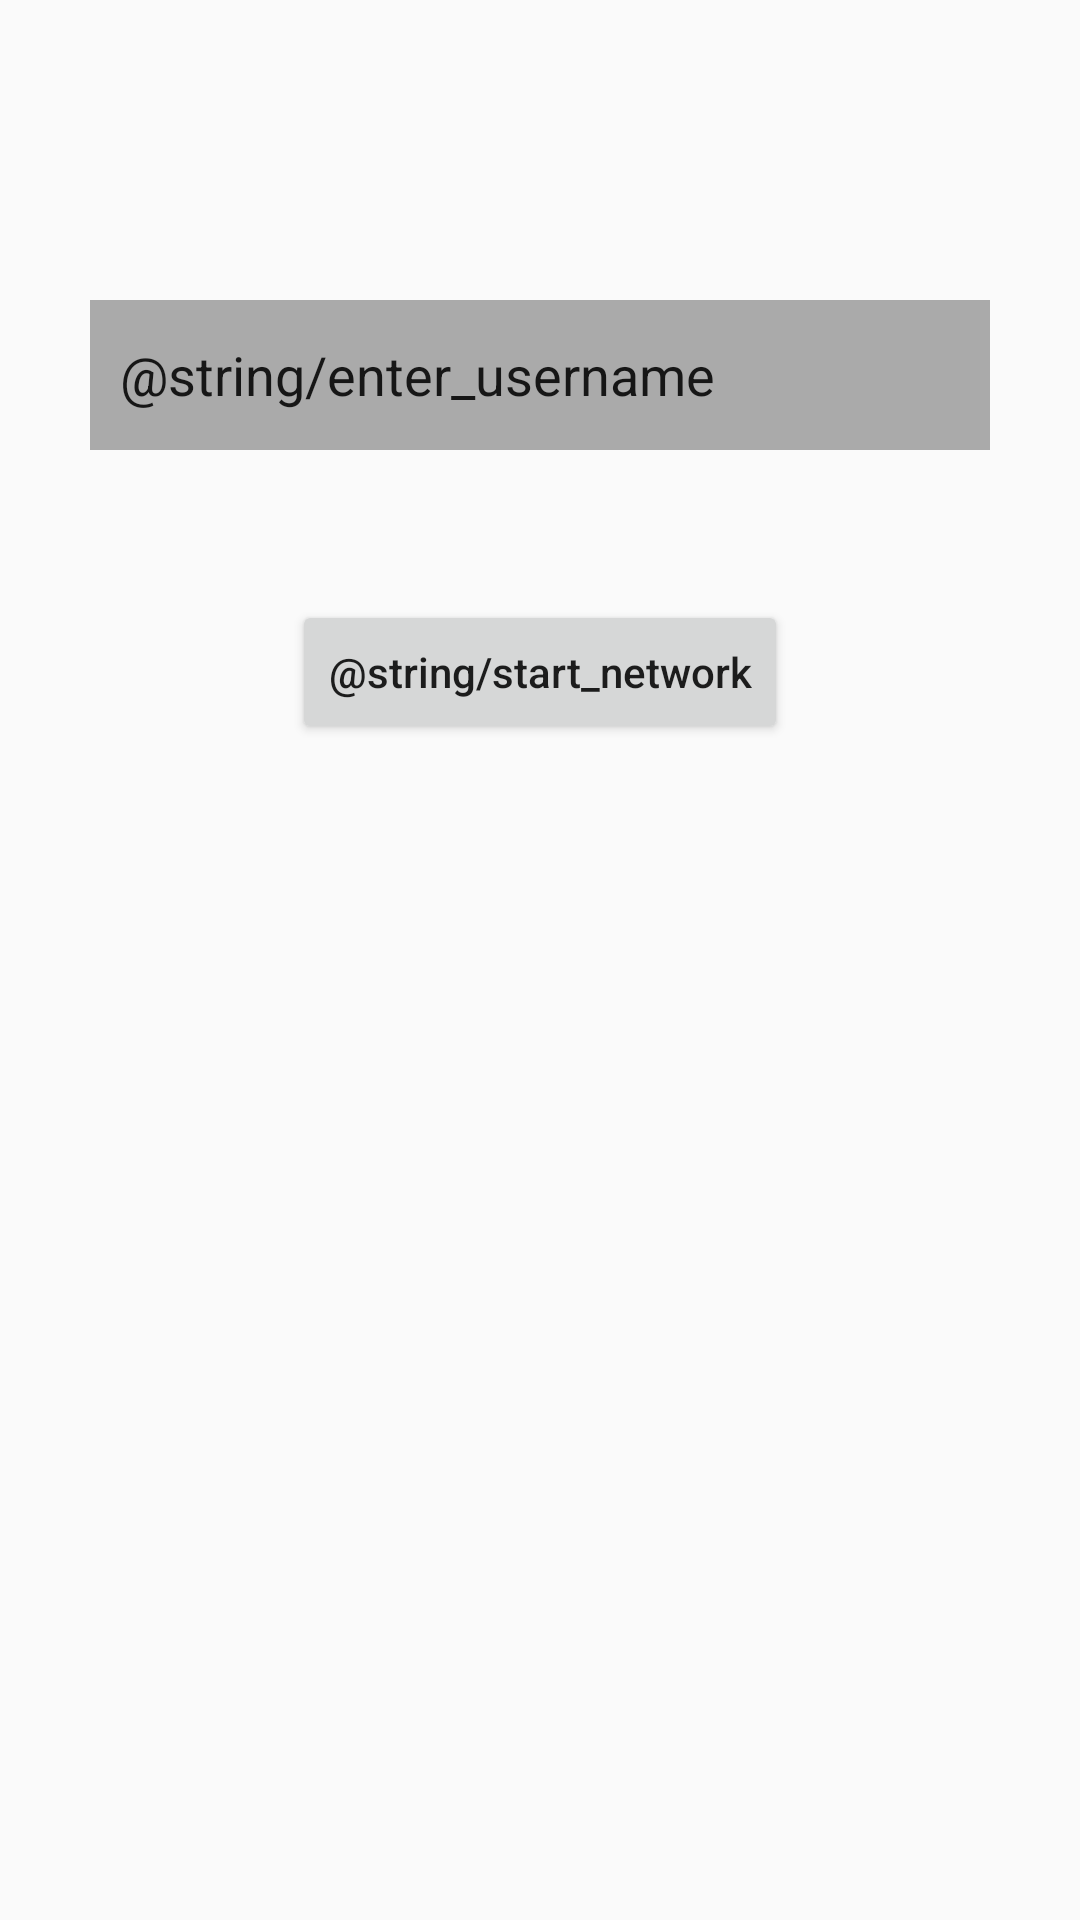

Layout XML and referenced resources for this Android screen:
<!-- AndroidManifest.xml: application theme AppTheme -->
<!-- res/layout/activity_network.xml -->
<?xml version="1.0" encoding="utf-8"?>
<LinearLayout xmlns:android="http://schemas.android.com/apk/res/android"
    android:orientation="vertical" android:layout_width="match_parent"
    android:layout_height="match_parent">

   <EditText
       android:id="@+id/username"
       android:layout_width="wrap_content"
       android:layout_height="wrap_content"
       android:layout_marginTop="100dp"
       android:layout_gravity="center"
       android:padding="10dp"
       android:text="@string/enter_username"
       android:width="300dp"
       android:height="50dp"
       android:background="@android:color/darker_gray"/>

    <Button
        android:layout_width="wrap_content"
        android:layout_height="wrap_content"
        android:layout_marginTop="50dp"
        android:layout_gravity="center"
        android:text="@string/start_network"
        android:onClick="play"/>


</LinearLayout>
<!-- resources referenced by this layout -->
<resources>
  <style name="AppTheme" parent="Theme.AppCompat.Light.NoActionBar">
          
          <item name="colorPrimary">@color/colorPrimary</item>
          <item name="colorPrimaryDark">@color/colorPrimaryDark</item>
          <item name="colorAccent">@color/colorAccent</item>
          <item name="android:windowNoTitle">true</item>
          <item name="android:buttonStyle">@style/Button</item>
      </style>
  <style name="Button" parent="Widget.AppCompat.Button">
          <item name="android:textAllCaps">false</item>
      </style>
  <!-- not gathered from this repository: default colours our renderer supplied (Android Studio template values) -->
  <color name="colorPrimary">#FF6200EE</color>
  <color name="colorPrimaryDark">#FF3700B3</color>
  <color name="colorAccent">#FF03DAC5</color>
</resources>
